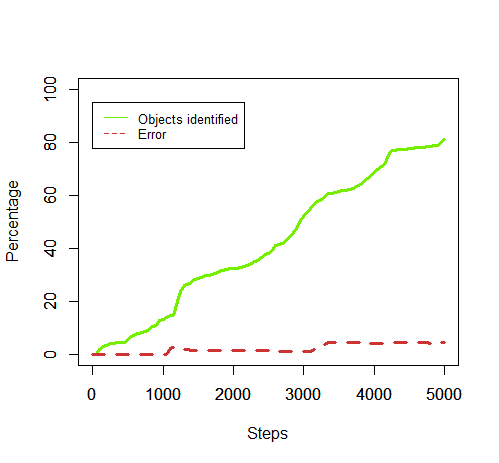

Values plotted in this chart, from the file beside it:
50, 0.17142857142857143, 0.0
100, 1.8, 0.0
150, 3.057, 0.0
200, 3.486, 0.0
250, 4.0, 0.0
300, 4.2, 0.0
350, 4.343, 0.0
400, 4.429, 0.0
450, 4.6, 0.0
500, 5.314, 0.0
550, 6.8, 0.0
600, 7.543, 0.0
650, 8.057, 0.0
700, 8.4, 0.0
750, 8.771, 0.0
800, 9.457, 0.0
850, 10.49, 0.0
900, 11.0, 0.0
950, 12.83, 0.0
1000, 13.09, 0.0
1050, 13.91, 0.0
1100, 14.6, 2.348
1150, 14.8, 2.51
1200, 20.09, 2.276
1250, 23.57, 1.939
1300, 25.83, 1.77
1350, 26.4, 1.732
1400, 27.23, 1.679
1450, 28.26, 1.618
1500, 28.69, 1.594
1550, 29.03, 1.575
1600, 29.6, 1.544
1650, 29.94, 1.527
1700, 30.31, 1.508
1750, 30.69, 1.49
1800, 31.11, 1.469
1850, 31.54, 1.449
1900, 32.06, 1.426
1950, 32.26, 1.417
2000, 32.4, 1.411
2050, 32.54, 1.405
2100, 32.77, 1.395
2150, 33.06, 1.383
2200, 33.4, 1.369
2250, 34.23, 1.336
2300, 34.89, 1.31
2350, 35.4, 1.372
2400, 36.71, 1.479
2450, 37.74, 1.438
2500, 38.03, 1.427
2550, 39.37, 1.379
2600, 40.91, 1.327
2650, 41.54, 1.307
2700, 41.94, 1.294
2750, 43.0, 1.262
2800, 44.03, 1.233
2850, 46.17, 1.176
2900, 47.63, 1.14
2950, 50.34, 1.078
3000, 52.06, 1.043
3050, 53.63, 1.012
... 39 more rows
